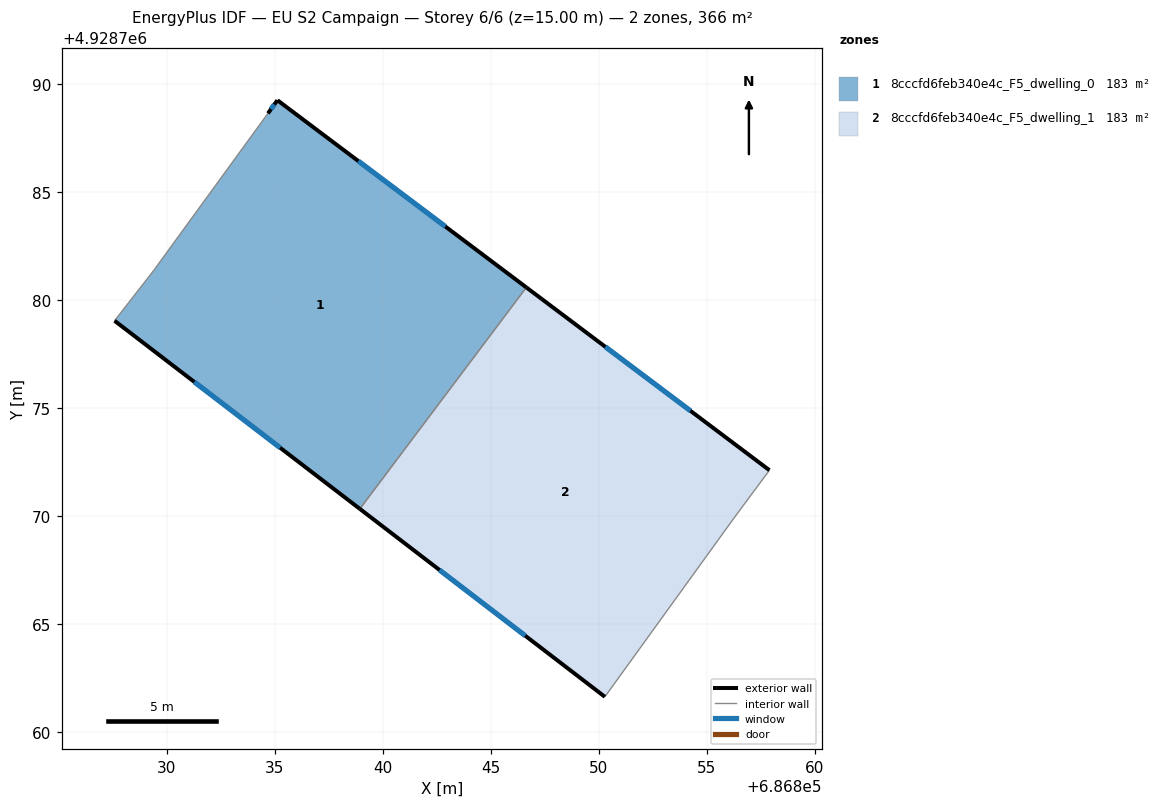
=== STOREY PLAN SPEC (per zone: floor XY polygon, exterior-wall plan segments, windows/doors) ===
zone 1: 8cccfd6feb340e4c_F5_dwelling_0  (182.8 m²)
  floor: (686838.93, 4928770.35) (686846.64, 4928780.60) (686835.12, 4928789.27) (686834.68, 4928788.66) (686829.40, 4928781.40) (686827.58, 4928779.06)
  exterior wall: (686834.68, 4928788.66) – (686835.12, 4928789.27)  [0.8 m]
    window: (686834.82, 4928788.86) – (686834.98, 4928789.07)  [0.3 m²]
  exterior wall: (686835.12, 4928789.27) – (686846.64, 4928780.60)  [14.4 m]
    window: (686838.87, 4928786.45) – (686842.90, 4928783.42)  [5.3 m²]
  exterior wall: (686838.93, 4928770.35) – (686827.58, 4928779.06)  [14.3 m]
    window: (686835.24, 4928773.18) – (686831.27, 4928776.23)  [5.2 m²]
  interior walls: 3
zone 2: 8cccfd6feb340e4c_F5_dwelling_1  (182.8 m²)
  floor: (686850.28, 4928761.65) (686856.29, 4928769.97) (686857.90, 4928772.14) (686846.64, 4928780.60) (686838.93, 4928770.35)
  exterior wall: (686846.64, 4928780.60) – (686857.90, 4928772.14)  [14.1 m]
    window: (686850.30, 4928777.85) – (686854.24, 4928774.89)  [5.2 m²]
  exterior wall: (686850.28, 4928761.65) – (686838.93, 4928770.35)  [14.3 m]
    window: (686846.59, 4928764.48) – (686842.62, 4928767.52)  [5.2 m²]
  interior walls: 3

=== DERIVED (storey summary) ===
Building: EU S2 Campaign
Storey: 6 of 6  (floor level z = 15.00 m)
Storey gross floor area: 365.6 m²
Zones on this storey: 2
  - 8cccfd6feb340e4c_F5_dwelling_0: floor 182.8 m²; exterior wall 29.5 m (88.4 m²); 3 window(s) 10.8 m²; WWR 12.2%
  - 8cccfd6feb340e4c_F5_dwelling_1: floor 182.8 m²; exterior wall 28.4 m (85.1 m²); 2 window(s) 10.4 m²; WWR 12.2%
Zone adjacency (shared interzone walls):
  - 8cccfd6feb340e4c_F5_dwelling_0 ↔ 8cccfd6feb340e4c_F5_dwelling_1